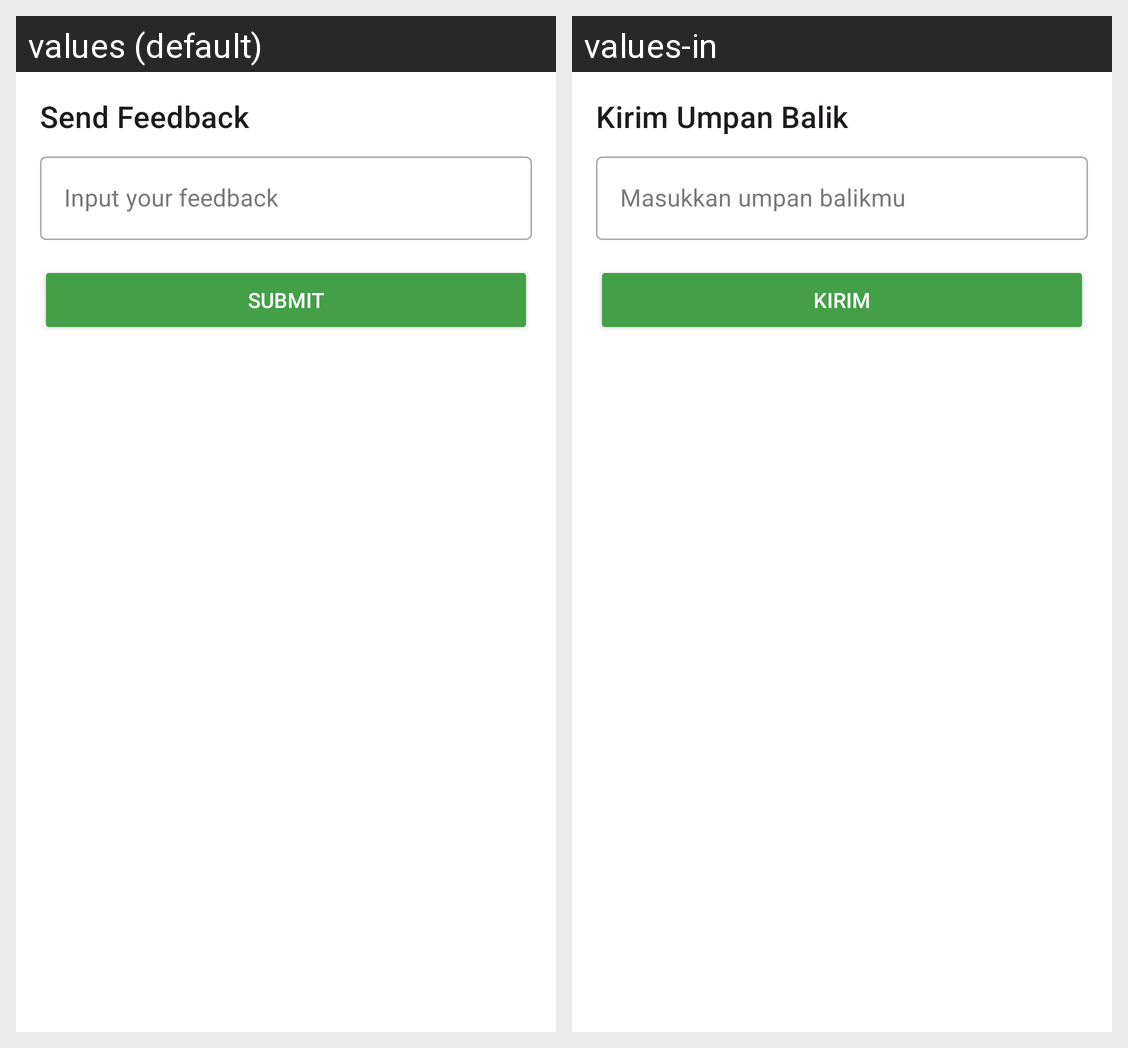

Here is an Android app screen in its default locale and in the app's own translations. Write out the translated-string differences for the strings that appear on this screen.
Android screen res/layout/bottom_sheet_feedback.xml rendered under 2 locales, left to right: values (default), values-in. Device: Nexus 5 (rendered at 1080×1920; each locale shown at half size, 540×960, under a caption strip naming it); theme Theme.Fruitastic.
Strings drawn on this screen, with the default value and each locale's value (text and hints the layout hard-codes, and strings that could not be matched under every locale, appear in the picture but are not listed):

send_feedback
  values: Send Feedback
  values-in: Kirim Umpan Balik

input_your_feedback
  values: Input your feedback
  values-in: Masukkan umpan balikmu

submit
  values: Submit
  values-in: Kirim
